Run: headless pygame with SDL's dummy video driver; simulated clock (each Clock.tick advances the game by its frame time, no real sleeping); random seed 0; keys injected as events and as key.get_pressed() state; mouse plan: one left click at the window centre at the start of phase 2, then a move to the lower-right quarter at the start of phase 3.
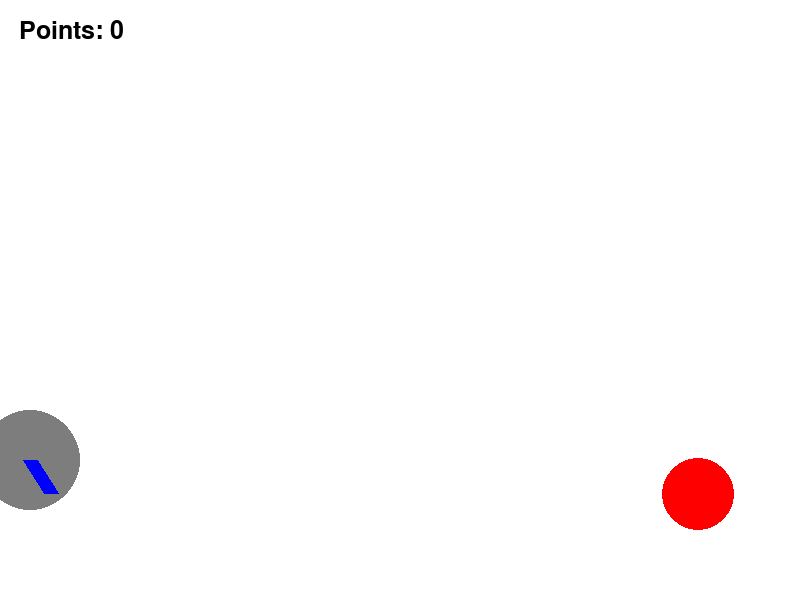
Frame 1 of 4 · flips 1–60 · no input
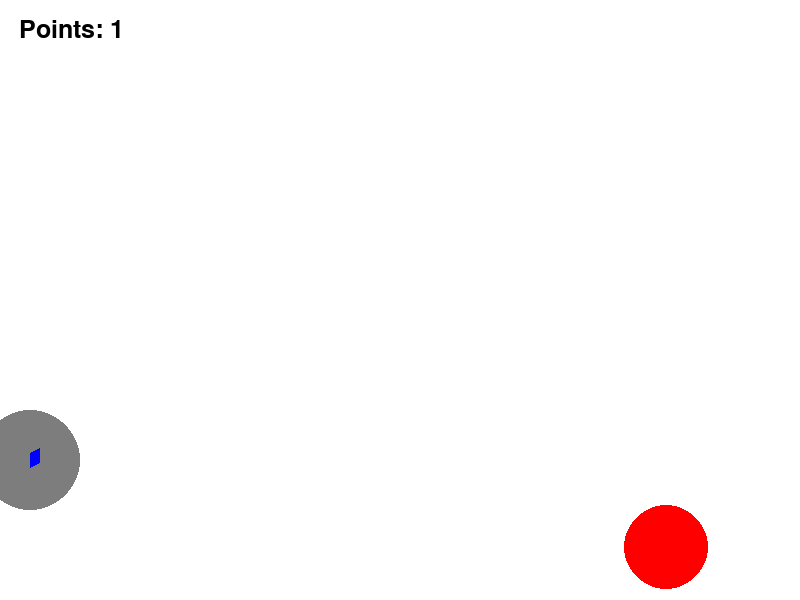
Frame 2 of 4 · flips 61–180 · clicked the window centre · tapped SPACE, RETURN · held RIGHT (→), D
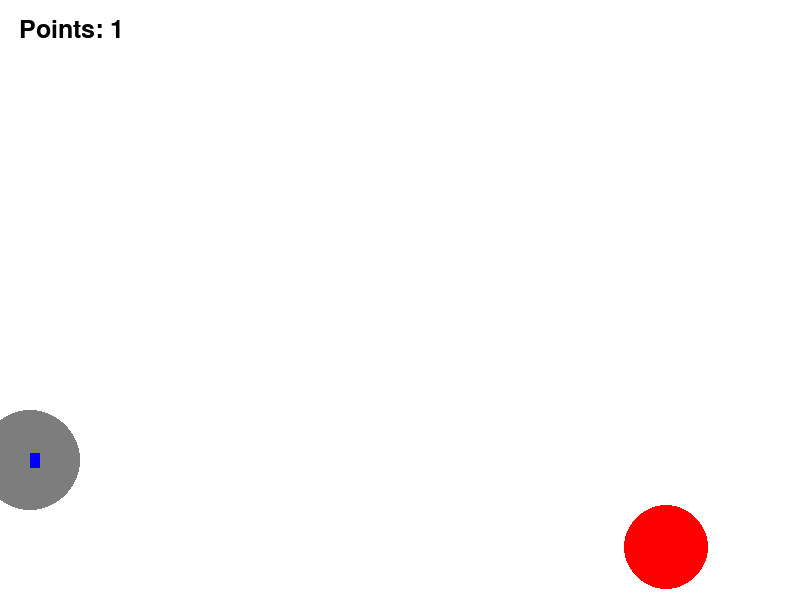
Frame 3 of 4 · flips 181–300 · moved the mouse to the lower-right quarter · held DOWN (↓), S
Frame 4 of 4 · flips 301–420 · held LEFT (←), A, UP (↑), W · screen unchanged from frame 3, image omitted

The pygame program that drew these frames:

import math
from random import choice
import pygame as pg
from pygame.draw import *
from random import randint, random
from pygame.locals import *
import pygame.freetype
FPS = 30

RED = 0xFF0000
BLUE = 0x0000FF
YELLOW = 0xFFC91F
GREEN = 0x00FF00
MAGENTA = 0xFF03B8
CYAN = 0x00FFCC
BLACK = (0, 0, 0)
WHITE = 0xFFFFFF
GREY = 0x7D7D7D
GAME_COLORS = [RED, BLUE, YELLOW, GREEN, MAGENTA, CYAN]

WIDTH = 800
HEIGHT = 600
points = 0

class Ball:
    def __init__(self, screen: pygame.Surface, x=40, y=450):
        """ Конструктор класса ball

        Args:
        x - начальное положение мяча по горизонтали
        y - начальное положение мяча по вертикали
        """
        self.screen = screen
        self.x = x
        self.y = y
        self.r = 10
        self.vx = 0
        self.vy = 0
        self.g = -4
        self.color = choice(GAME_COLORS)
        self.live = 30

    def move(self):
        """Переместить мяч по прошествии единицы времени.

        Метод описывает перемещение мяча за один кадр перерисовки. То есть, обновляет значения
        self.x и self.y с учетом скоростей self.vx и self.vy, силы гравитации, действующей на мяч,
        и стен по краям окна (размер окна 800х600).
        """
        # FIXME
        self.vy += self.g
        if not (0 < self.x - self.r + self.vx < WIDTH):
            self.vx = - self.vx / 2
        if not (0 < self.y - self.r - self.vy < HEIGHT - 50):
            self.vy = - self.vy / 2

        self.live -= 1
        self.x += self.vx
        self.y -= self.vy


    def draw(self):
        pygame.draw.circle(
            self.screen,
            self.color,
            (self.x, self.y),
            self.r
        )

    def hittest(self, obj):
        """Функция проверяет сталкивалкивается ли данный обьект с целью, описываемой в обьекте obj.

        Args:
            obj: Обьект, с которым проверяется столкновение.
        Returns:
            Возвращает True в случае столкновения мяча и цели. В противном случае возвращает False.
        """

        # FIXME
        if (self.x - obj.x) ** 2 + (self.y - obj.y) ** 2 <= (self.r + obj.r) ** 2:
            obj.live = 0
            return True
        else:
            return False


class Gun:
    def __init__(self, screen, x = 30, y = 460):
        self.screen = screen
        self.f2_power = 40
        self.f2_on = 0
        self.an = 1
        self.type_bullet = 1
        self.x = x
        self.y = y
        self.r = 50
        self.color = GREY


    def fire2_start(self, event):
        self.f2_on = 1

    def fire2_end(self, event):
        """Выстрел мячом.

        Происходит при отпускании кнопки мыши.
        Начальные значения компонент скорости мяча vx и vy зависят от положения мыши.
        """
        global balls, bullet
        balls = []
        bullet += 1
        self.x0 = math.cos(self.an) * self.f2_power + self.x
        self.y0 = math.sin(self.an) * self.f2_power + self.y
        self.new_ball = Ball(self.screen, self.x0 , self.y0 )
        self.new_ball.r += 5
        self.an = math.atan2((event.pos[1]-self.new_ball.y), (event.pos[0]-self.new_ball.x))
        self.new_ball.vx = self.f2_power * math.cos(self.an)
        self.new_ball.vy = - self.f2_power * math.sin(self.an)
        balls.append(self.new_ball)
        self.f2_on = 0
        self.f2_power = 10



    def targetting(self, event):
        """Прицеливание. Зависит от положения мыши."""
        if event:
            self.an = math.atan((event.pos[1]-450) / (event.pos[0]-20))
        if self.f2_on:
            self.color = RED
        else:
            self.color = GREY

    def draw(self):
        circle(screen, self.color, (self.x, self.y), self.r)
        line(screen, BLUE, (self.x, self.y), ( math.cos(self.an) *
                                                    self.f2_power + self.x,
                                                    math.sin(self.an) * self.f2_power + self.y), width=15)
        # FIXIT don't know how to do it

    def power_up(self):
        if self.f2_on:
            if self.f2_power < 100:
                self.f2_power += 1
            self.color = RED
        else:
            self.color = GREY


class Target:

    def __init__(self):
      self.live = 1
      self.new_target()
    def new_target(self):
        """ Инициализация новой цели. """
        self.x = randint(600, 780)
        self.y = randint(300, 550)
        self.r = randint(10, 50)
        self.color = RED

    def hit(self):
        global balls,  points
        """Попадание шарика в цель."""
        points += 1
        balls = []

    def draw(self):
        circle(screen, self.color, (self.x, self.y), self.r)


pygame.init()
screen = pygame.display.set_mode((WIDTH, HEIGHT))
bullet = 0
balls = []

clock = pygame.time.Clock()
gun = Gun(screen)
target = Target()
finished = False

while not finished:
    screen.fill(WHITE)
    font = pygame.freetype.SysFont('Times New Roman', 25)
    font.render_to(screen, (20, 20), "Points: " +
                   str(points), (BLACK))  # выводим кол-во очков на экран
    gun.draw()
    target.draw()
    for b in balls:
        b.draw()
    pygame.display.update()

    clock.tick(FPS)
    for event in pygame.event.get():
        if event.type == pygame.QUIT:
            finished = True
        elif event.type == pygame.MOUSEBUTTONDOWN:
            gun.fire2_start(event)
        elif event.type == pygame.MOUSEBUTTONUP:
            gun.fire2_end(event)
        elif event.type == pygame.MOUSEMOTION:
            gun.targetting(event)

    for b in balls:
        b.move()
        if b.hittest(target):
            target.live = 0
            target.hit()
            target.new_target()
    gun.power_up()


pygame.quit()
